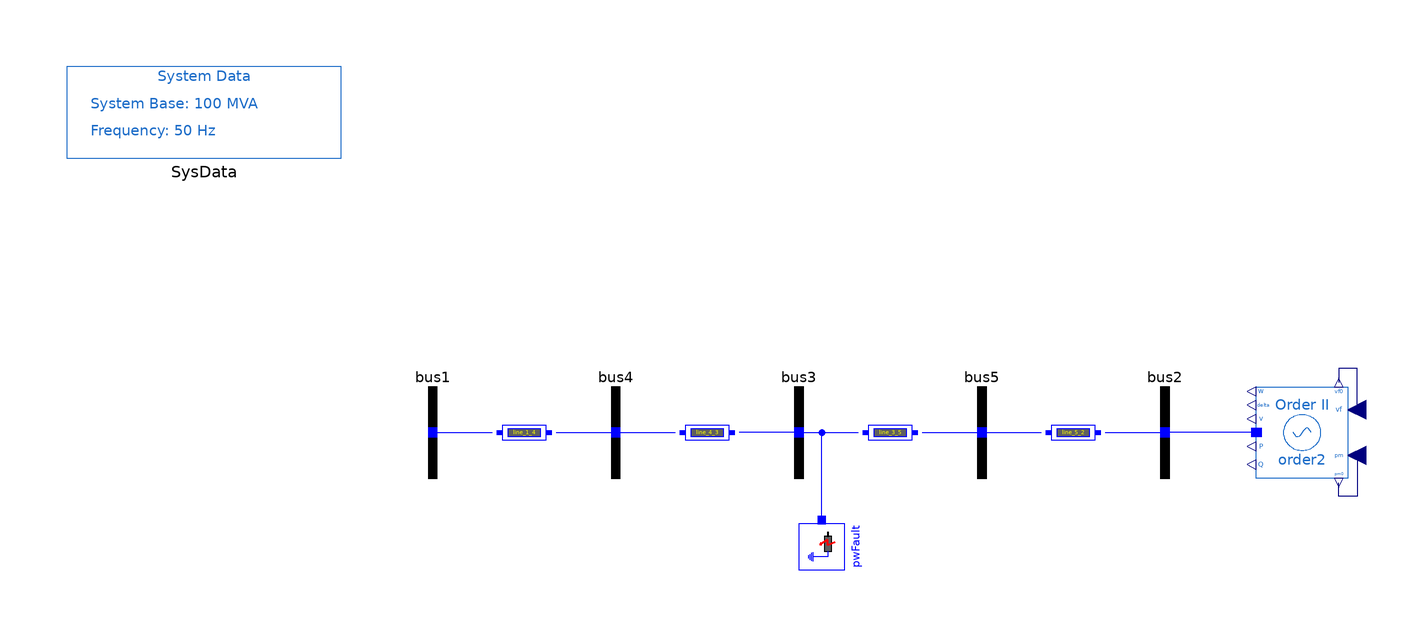

This picture is the connection diagram that the Modelica source below describes through its graphical annotations.

partial model BaseNetwork
  OpenIPSL.Electrical.Buses.Bus bus1 annotation (Placement(transformation(extent={{-90,-10},{-70,10}})));
  OpenIPSL.Electrical.Buses.Bus bus2 annotation (Placement(transformation(extent={{70,-10},{90,10}})));
  OpenIPSL.Electrical.Buses.Bus bus3 annotation (Placement(transformation(extent={{-10,-10},{10,10}})));
  OpenIPSL.Electrical.Buses.Bus bus4 annotation (Placement(transformation(extent={{-50,-10},{-30,10}})));
  OpenIPSL.Electrical.Buses.Bus bus5 annotation (Placement(transformation(extent={{30,-10},{50,10}})));
  OpenIPSL.Electrical.Branches.PwLine line_1_4(
    R=0,
    X=0.05,
    G=0,
    B=0) annotation (Placement(transformation(extent={{-66,-4},{-54,4}})));
  OpenIPSL.Electrical.Branches.PwLine line_4_3(
    R=0,
    X=0.05,
    G=0,
    B=0) annotation (Placement(transformation(extent={{-26,-4},{-14,4}})));
  OpenIPSL.Electrical.Branches.PwLine line_3_5(
    R=0,
    X=0.05,
    G=0,
    B=0) annotation (Placement(transformation(extent={{14,-4},{26,4}})));
  OpenIPSL.Electrical.Branches.PwLine line_5_2(
    R=0,
    X=0.05,
    G=0,
    B=0) annotation (Placement(transformation(extent={{54,-4},{66,4}})));
  OpenIPSL.Electrical.Events.PwFault pwFault(
    R=0.15,
    X=0,
    t1=2,
    t2=2.1) annotation (Placement(transformation(
        extent={{-5,-5},{5,5}},
        rotation=-90,
        origin={5,-25})));
  OpenIPSL.Electrical.Machines.PSAT.Order2 order2(
    Sn=991,
    V_0=1.081,
    ra=0,
    xd1=0.01,
    M=6,
    V_b=20,
    Vn=20,
    D=0,
    angle_0=0,
    P_0=-90.0000000000001,
    Q_0=23.9371894974117) annotation (Placement(transformation(extent={{120,-10},{100,10}})));
  inner OpenIPSL.Electrical.SystemBase SysData annotation (Placement(transformation(extent={{-160,60},{-100,80}})));
equation
  connect(bus1.p, line_1_4.p) annotation (Line(
      points={{-80,0},{-67,0}},
      color={0,0,255},
      smooth=Smooth.None));
  connect(line_1_4.n, bus4.p) annotation (Line(
      points={{-53,0},{-40,0}},
      color={0,0,255},
      smooth=Smooth.None));
  connect(bus4.p, line_4_3.p) annotation (Line(
      points={{-40,0},{-27,0}},
      color={0,0,255},
      smooth=Smooth.None));
  connect(bus3.p, line_4_3.n) annotation (Line(
      points={{0,0},{-13,0}},
      color={0,0,255},
      smooth=Smooth.None));
  connect(bus3.p, line_3_5.p) annotation (Line(
      points={{0,0},{13,0}},
      color={0,0,255},
      smooth=Smooth.None));
  connect(line_3_5.n, bus5.p) annotation (Line(
      points={{27,0},{40,0}},
      color={0,0,255},
      smooth=Smooth.None));
  connect(bus5.p, line_5_2.p) annotation (Line(
      points={{40,0},{53,0}},
      color={0,0,255},
      smooth=Smooth.None));
  connect(line_5_2.n, bus2.p) annotation (Line(
      points={{67,0},{80,0}},
      color={0,0,255},
      smooth=Smooth.None));
  connect(pwFault.p, line_3_5.p) annotation (Line(points={{5,-19.1667},{5,0},{13,0}}, color={0,0,255}));
  connect(order2.p, bus2.p) annotation (Line(points={{99,0.04964},{89.5,0.04964},{89.5,0},{80,0}}, color={0,0,255}));
  connect(order2.vf, order2.vf0) annotation (Line(points={{120,5},{122,5},{122,14},{118,14},{118,11}}, color={0,0,127}));
  connect(order2.pm, order2.pm0) annotation (Line(points={{120,-5},{122,-5},{122,-6},{122,-14},{118,-14},{118,-11}}, color={0,0,127}));
  annotation (
    Icon(coordinateSystem(preserveAspectRatio=false, extent={{-160,-80},{160,80}})),
    Diagram(coordinateSystem(preserveAspectRatio=false, extent={{-160,-80},{160,80}})),
    Documentation(revisions="<html>
<!--DISCLAIMER-->
<p>OpenIPSL:</p>
<p>Copyright 2016 SmarTS Lab (Sweden)</p>
<ul>
<li>SmarTS Lab, research group at KTH: <a href=\"https://www.kth.se/en\">https://www.kth.se/en</a></li>
</ul>
<p>The authors can be contacted by email: <a href=\"mailto:luigiv@kth.se\">luigiv@kth.se</a></p>

<p>This Source Code Form is subject to the terms of the Mozilla Public License, v. 2.0. </p>
<p>If a copy of the MPL was not distributed with this file, You can obtain one at <a href=\"http://mozilla.org/MPL/2.0/\"> http://mozilla.org/MPL/2.0</a>.</p>

<p></p>
<p>iPSL:</p>
<p>Copyright 2015-2016 RTE (France), SmarTS Lab (Sweden), AIA (Spain) and DTU (Denmark)</p>
<ul>
<li>RTE: <a href=\"http://www.rte-france.com\">http://www.rte-france.com</a></li>
<li>SmarTS Lab, research group at KTH: <a href=\"https://www.kth.se/en\">https://www.kth.se/en</a></li>
<li>AIA: <a href=\"http://www.aia.es/en/energy\"> http://www.aia.es/en/energy</a></li>
<li>DTU: <a href=\"http://www.dtu.dk/english\"> http://www.dtu.dk/english</a></li>
</ul>
<p>The authors can be contacted by email: <a href=\"mailto:info@itesla-ipsl.org\">info@itesla-ipsl.org</a></p>

<p>This Source Code Form is subject to the terms of the Mozilla Public License, v. 2.0. </p>
<p>If a copy of the MPL was not distributed with this file, You can obtain one at <a href=\"http://mozilla.org/MPL/2.0/\"> http://mozilla.org/MPL/2.0</a>.</p>
</html>
", info="<html>
<table cellspacing=\"1\" cellpadding=\"1\" border=\"1\">
<tr>
<td><p>Reference</p></td>
<td><p></p></td>
</tr>
<tr>
<td><p>Last update</p></td>
<td>Tin Rabuzin, May 2016</td>
</tr>
<tr>
<td><p>Author</p></td>
<td><p>Yuwa Chompoobutrgool, SmarTS Lab, KTH Royal Institute of Technology</p></td>
</tr>
<tr>
<td><p>Contact</p></td>
<td><p><a href=\"mailto:luigiv@kth.se\">luigiv@kth.se</a></p></td>
</tr>
</table>
</html>"));
end BaseNetwork;